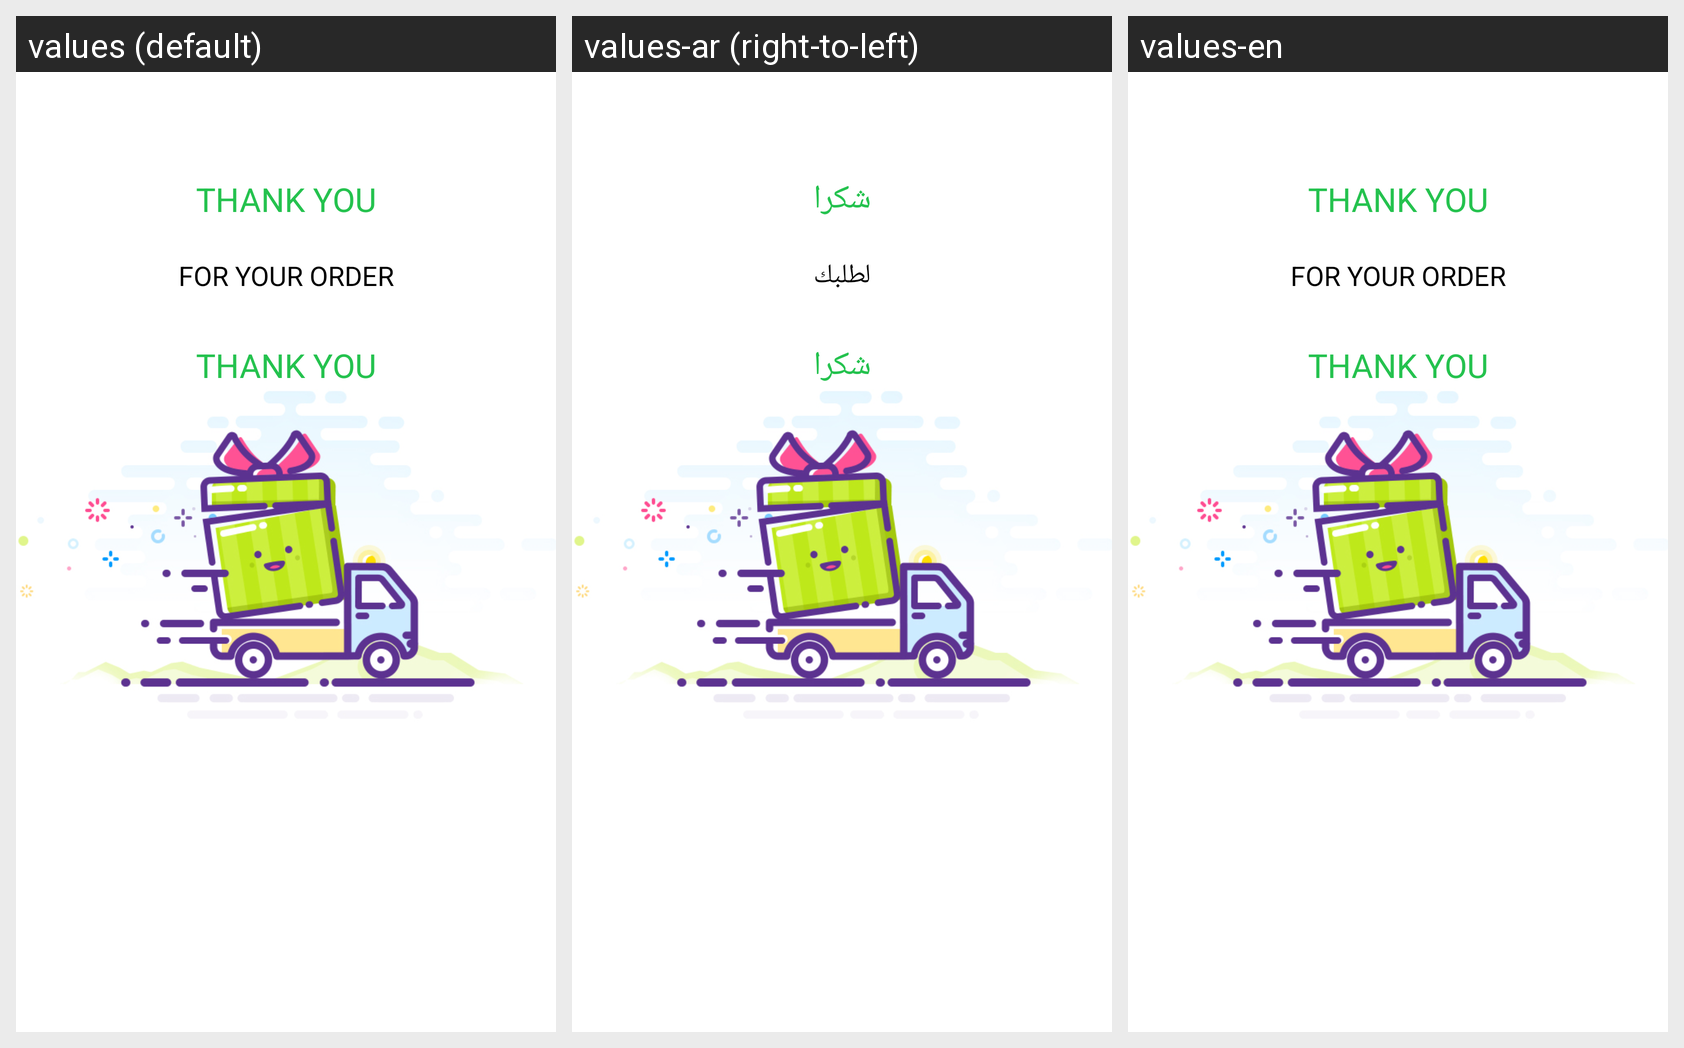

This grid shows one Android layout under several languages. Give, for every string resource on the screen, its name, the default text and each shown locale's text.
Android screen res/layout/activity_thankyou_screen.xml rendered under 3 locales, left to right: values (default), values-ar (right-to-left), values-en. Device: Nexus 5 (rendered at 1080×1920; each locale shown at half size, 540×960, under a caption strip naming it); theme AppTheme.
Strings drawn on this screen, with the default value and each locale's value (text and hints the layout hard-codes, and strings that could not be matched under every locale, appear in the picture but are not listed):

thank_you
  values: THANK YOU
  values-ar: شكرا
  values-en: THANK YOU  [not translated; the default value is used]

for_your_order
  values: FOR YOUR ORDER
  values-ar: لطلبك
  values-en: FOR YOUR ORDER  [not translated; the default value is used]
